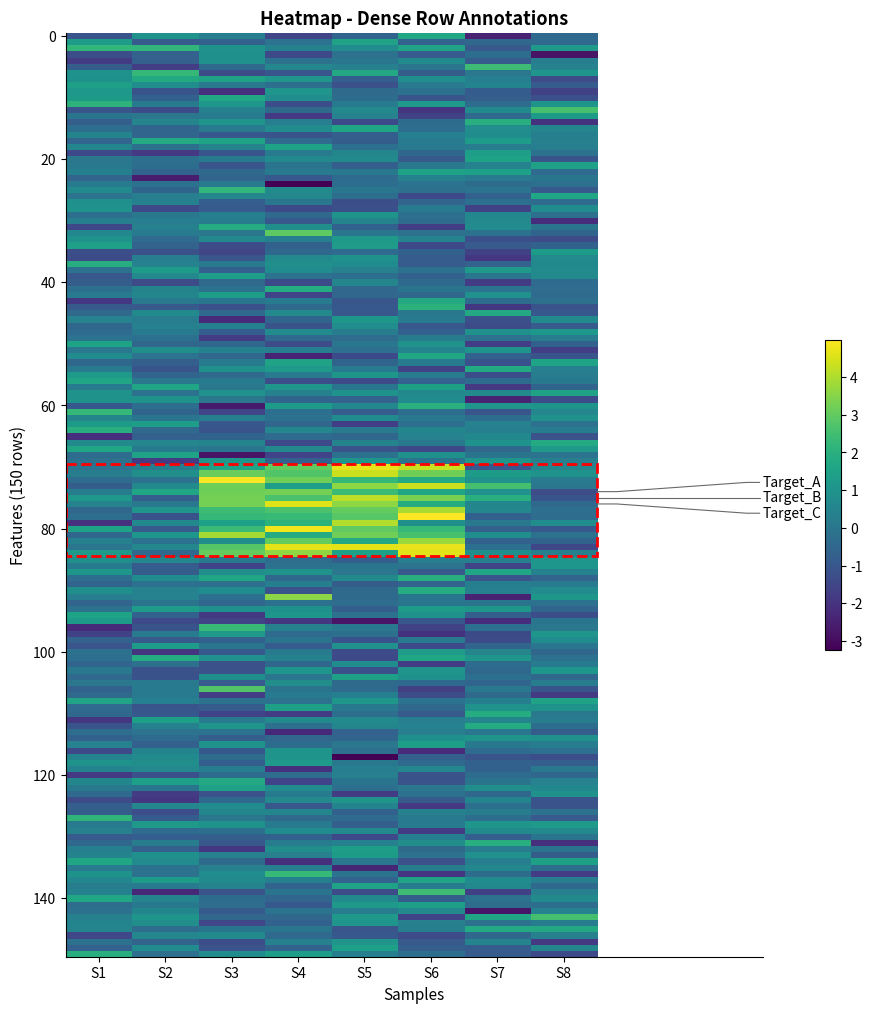

The matplotlib source for this figure:
"""
Heatmap Row Annotation Example

Clear 3-segment connectors:
1. Horizontal from heatmap edge
2. Diagonal (slanted)
3. Horizontal to label

Labels close to heatmap but with enough spacing to not overlap.
"""

import matplotlib.pyplot as plt
import numpy as np
from matplotlib.patches import PathPatch, Rectangle
from matplotlib.path import Path


def annotate_heatmap_rows(
    ax,
    rows_to_annotate,
    row_labels,
    n_cols,
    side="right",
    label_fontsize=9,
    label_color="black",
    line_color="gray",
    linewidth=0.6,
    min_label_spacing=2.5,  # Increased spacing to prevent overlap
):
    """
    Annotate heatmap rows with clear 3-segment connectors.

    1. Horizontal: from heatmap edge to elbow_x
    2. Diagonal: from elbow to label position
    3. Horizontal: short segment to label
    """
    xlim = ax.get_xlim()
    artists = []

    # Sort by row position - prevents crossing
    sorted_data = sorted(zip(rows_to_annotate, row_labels), key=lambda x: x[0])
    rows_sorted = [x[0] for x in sorted_data]
    labels_sorted = [x[1] for x in sorted_data]
    n_labels = len(rows_sorted)

    # Center labels vertically with enough spacing
    total_height = (n_labels - 1) * min_label_spacing
    y_center = sum(rows_sorted) / n_labels
    y_start = y_center - total_height / 2
    label_y_positions = [y_start + i * min_label_spacing for i in range(n_labels)]

    if side == "right":
        heatmap_edge = n_cols - 0.5
        # Positions for visible 3-segment connector
        elbow_x = heatmap_edge + 0.3  # End of first horizontal
        label_align_x = xlim[1] - 0.25  # Start of third horizontal
        label_x = xlim[1] - 0.05  # Label position
        ha = "left"
    else:
        heatmap_edge = -0.5
        elbow_x = heatmap_edge - 0.3
        label_align_x = xlim[0] + 0.25
        label_x = xlim[0] + 0.05
        ha = "right"

    for row, label, label_y in zip(rows_sorted, labels_sorted, label_y_positions):
        # Clear 3-segment connector
        vertices = np.array(
            [
                [heatmap_edge, row],  # Start at heatmap edge
                [elbow_x, row],  # End of first HORIZONTAL
                [label_align_x, label_y],  # End of DIAGONAL / start of third horizontal
                [label_x, label_y],  # End at label (HORIZONTAL)
            ]
        )
        codes = [Path.MOVETO, Path.LINETO, Path.LINETO, Path.LINETO]

        path = Path(vertices, codes)
        patch = PathPatch(
            path,
            facecolor="none",
            edgecolor=line_color,
            linewidth=linewidth,
            capstyle="round",
            joinstyle="round",
        )
        ax.add_patch(patch)
        artists.append(patch)

        text_obj = ax.text(
            label_x + (0.05 if side == "right" else -0.05),
            label_y,
            label,
            fontsize=label_fontsize,
            color=label_color,
            ha=ha,
            va="center",
        )
        artists.append(text_obj)

    return artists


def main():
    """Heatmap with dense row annotations - 3 continuous rows."""
    np.random.seed(123)

    n_rows = 150
    n_cols = 8

    data = np.random.randn(n_rows, n_cols)
    data[70:85, 2:6] += 3

    fig, ax = plt.subplots(figsize=(10, 12))

    im = ax.imshow(data, aspect="auto", cmap="viridis")

    # Annotate 3 CONTINUOUS rows
    rows_to_annotate = [74, 75, 76]
    row_labels = ["Target_A", "Target_B", "Target_C"]

    # Extension for labels - close to heatmap
    ax.set_xlim(-0.5, n_cols + 2.0)

    annotate_heatmap_rows(
        ax,
        rows_to_annotate,
        row_labels,
        n_cols,
        side="right",
        label_fontsize=10,
        label_color="black",
        line_color="dimgray",
        linewidth=0.8,
        min_label_spacing=2.5,  # Enough spacing to prevent overlap
    )

    # Highlight region
    rect = Rectangle(
        (-0.5, 70 - 0.5),
        n_cols,
        15,
        linewidth=2,
        edgecolor="red",
        facecolor="none",
        linestyle="--",
    )
    ax.add_patch(rect)

    ax.set_xlabel("Samples", fontsize=11)
    ax.set_ylabel("Features (150 rows)", fontsize=11)
    ax.set_title("Heatmap - Dense Row Annotations", fontsize=13, fontweight="bold")
    ax.set_xticks(range(n_cols))
    ax.set_xticklabels([f"S{i+1}" for i in range(n_cols)])

    ax.spines["right"].set_visible(False)
    ax.spines["top"].set_visible(False)

    fig.colorbar(im, ax=ax, fraction=0.02, pad=0.08)

    plt.savefig("heatmap_example.png", dpi=150, bbox_inches="tight")
    print("Saved heatmap_example.png")


if __name__ == "__main__":
    main()
